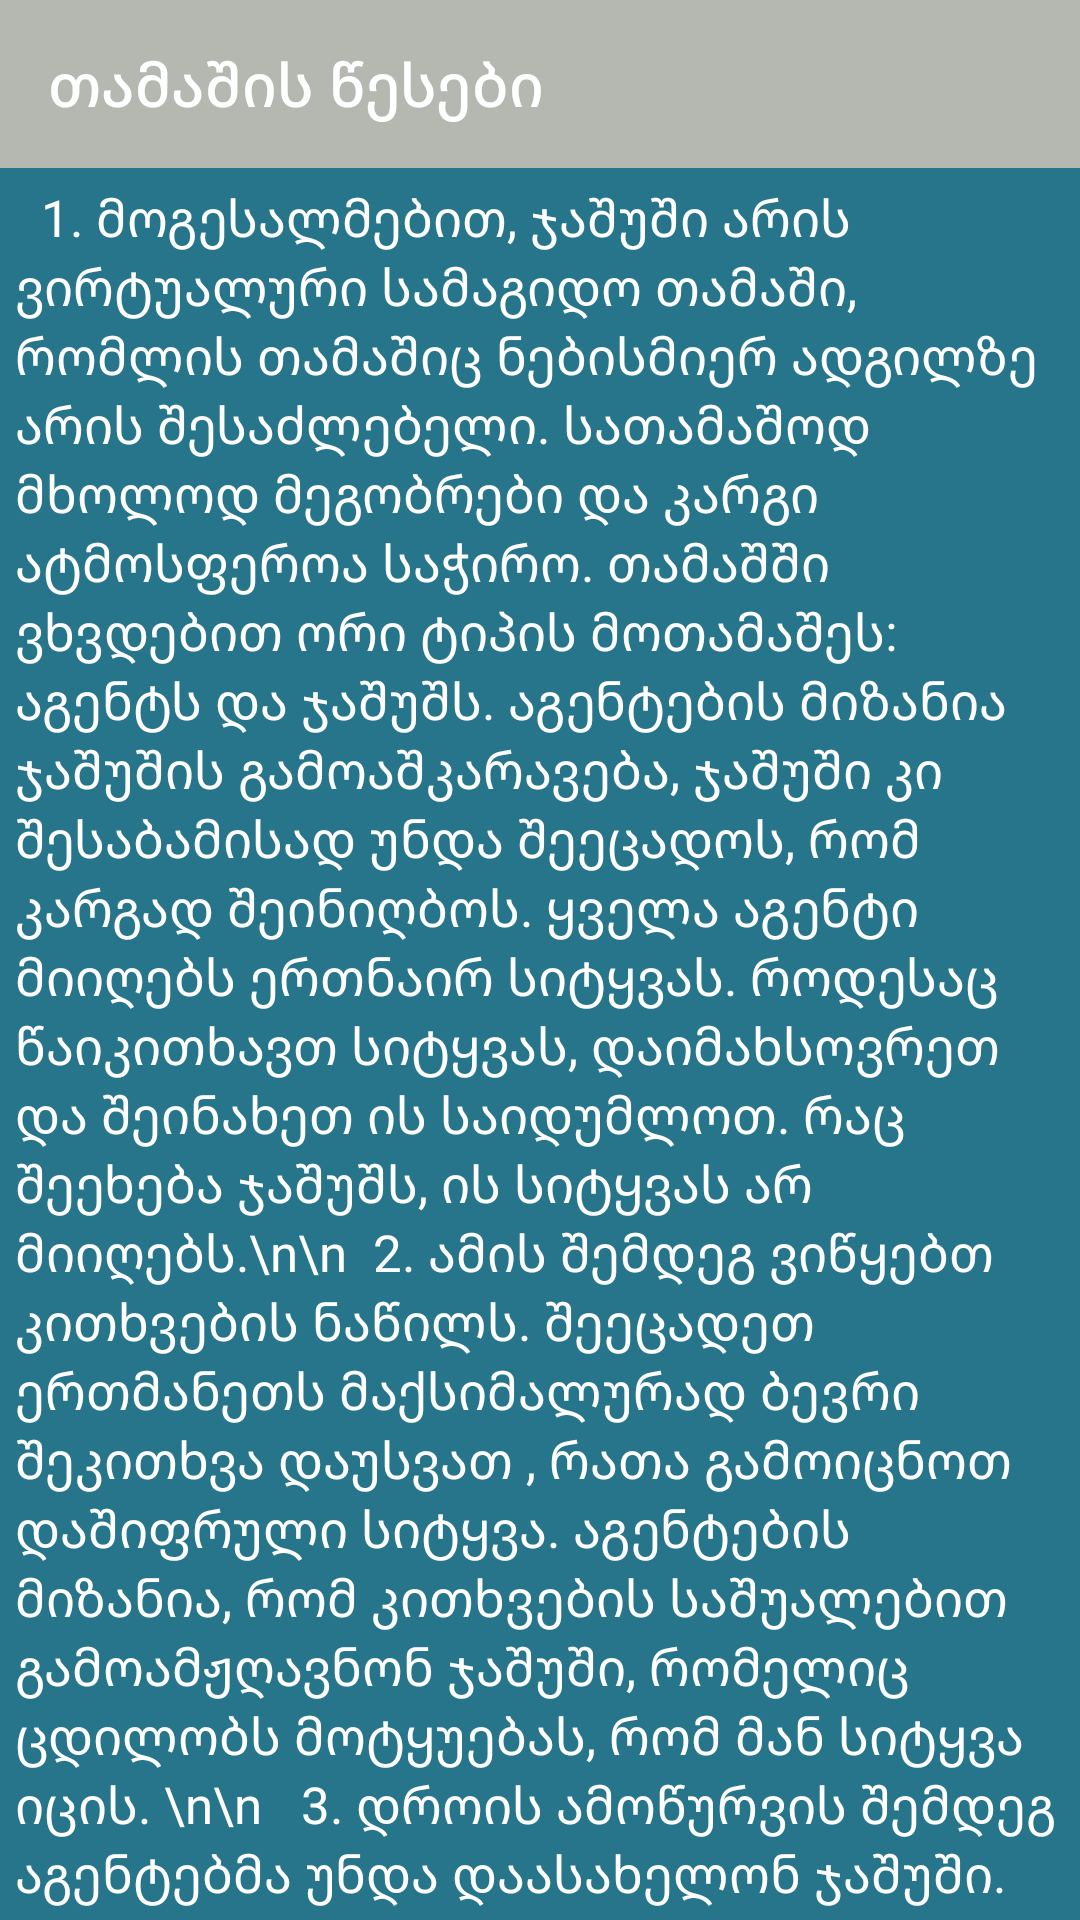

Write the Android layout XML for this screen, with the resource values it uses.
<!-- AndroidManifest.xml: activity theme Theme.AppCompat.DayNight.NoActionBar -->
<!-- res/layout/activity_info.xml -->
<?xml version="1.0" encoding="utf-8"?>
<LinearLayout xmlns:android="http://schemas.android.com/apk/res/android"
    xmlns:app="http://schemas.android.com/apk/res-auto"
    xmlns:tools="http://schemas.android.com/tools"
    android:layout_width="match_parent"
    android:layout_height="match_parent"
    android:orientation="vertical"
    android:background="@color/background"
    tools:context=".InfoActivity">


    <androidx.appcompat.widget.Toolbar
        android:id="@+id/toolbar_info"
        android:layout_width="match_parent"
        android:layout_height="?attr/actionBarSize"
        app:title="თამაშის წესები"
        app:titleTextColor="@color/white"
        android:background="@color/grey"
        />


    <TextView
        android:layout_width="wrap_content"
        android:layout_height="wrap_content"
        android:textColor="@color/white"
        android:text="  1. მოგესალმებით, ჯაშუში არის ვირტუალური სამაგიდო თამაში, რომლის თამაშიც ნებისმიერ ადგილზე
არის შესაძლებელი. სათამაშოდ მხოლოდ მეგობრები და კარგი ატმოსფეროა საჭირო. თამაშში ვხვდებით ორი ტიპის მოთამაშეს:
აგენტს და ჯაშუშს. აგენტების მიზანია ჯაშუშის გამოაშკარავება, ჯაშუში კი შესაბამისად უნდა შეეცადოს, რომ კარგად შეინიღბოს.
ყველა აგენტი მიიღებს ერთნაირ სიტყვას. როდესაც წაიკითხავთ სიტყვას, დაიმახსოვრეთ და შეინახეთ ის საიდუმლოთ. რაც შეეხება
ჯაშუშს, ის სიტყვას არ მიიღებს.\n\n  2. ამის შემდეგ ვიწყებთ კითხვების ნაწილს. შეეცადეთ ერთმანეთს მაქსიმალურად ბევრი შეკითხვა დაუსვათ
, რათა გამოიცნოთ დაშიფრული სიტყვა. აგენტების მიზანია, რომ კითხვების საშუალებით გამოამჟღავნონ ჯაშუში, რომელიც ცდილობს
მოტყუებას, რომ მან სიტყვა იცის. \n\n
  3. დროის ამოწურვის შემდეგ აგენტებმა უნდა დაასახელონ ჯაშუში. იმ შემთხვევაში თუ მოთამაშეების უმეტესობა ჯაშუშად აგენტს
აირჩევს მაშინ აგენტები წააგებენ თამაშს."
        android:textSize="17sp"
        android:layout_marginStart="5dp"
        android:layout_marginTop="5dp"
        />

</LinearLayout>
<!-- resources referenced by this layout -->
<resources>
  <color name="background">#26758B</color>
  <color name="grey">#B4B8B1</color>
  <color name="white">#FFFFFFFF</color>
</resources>
